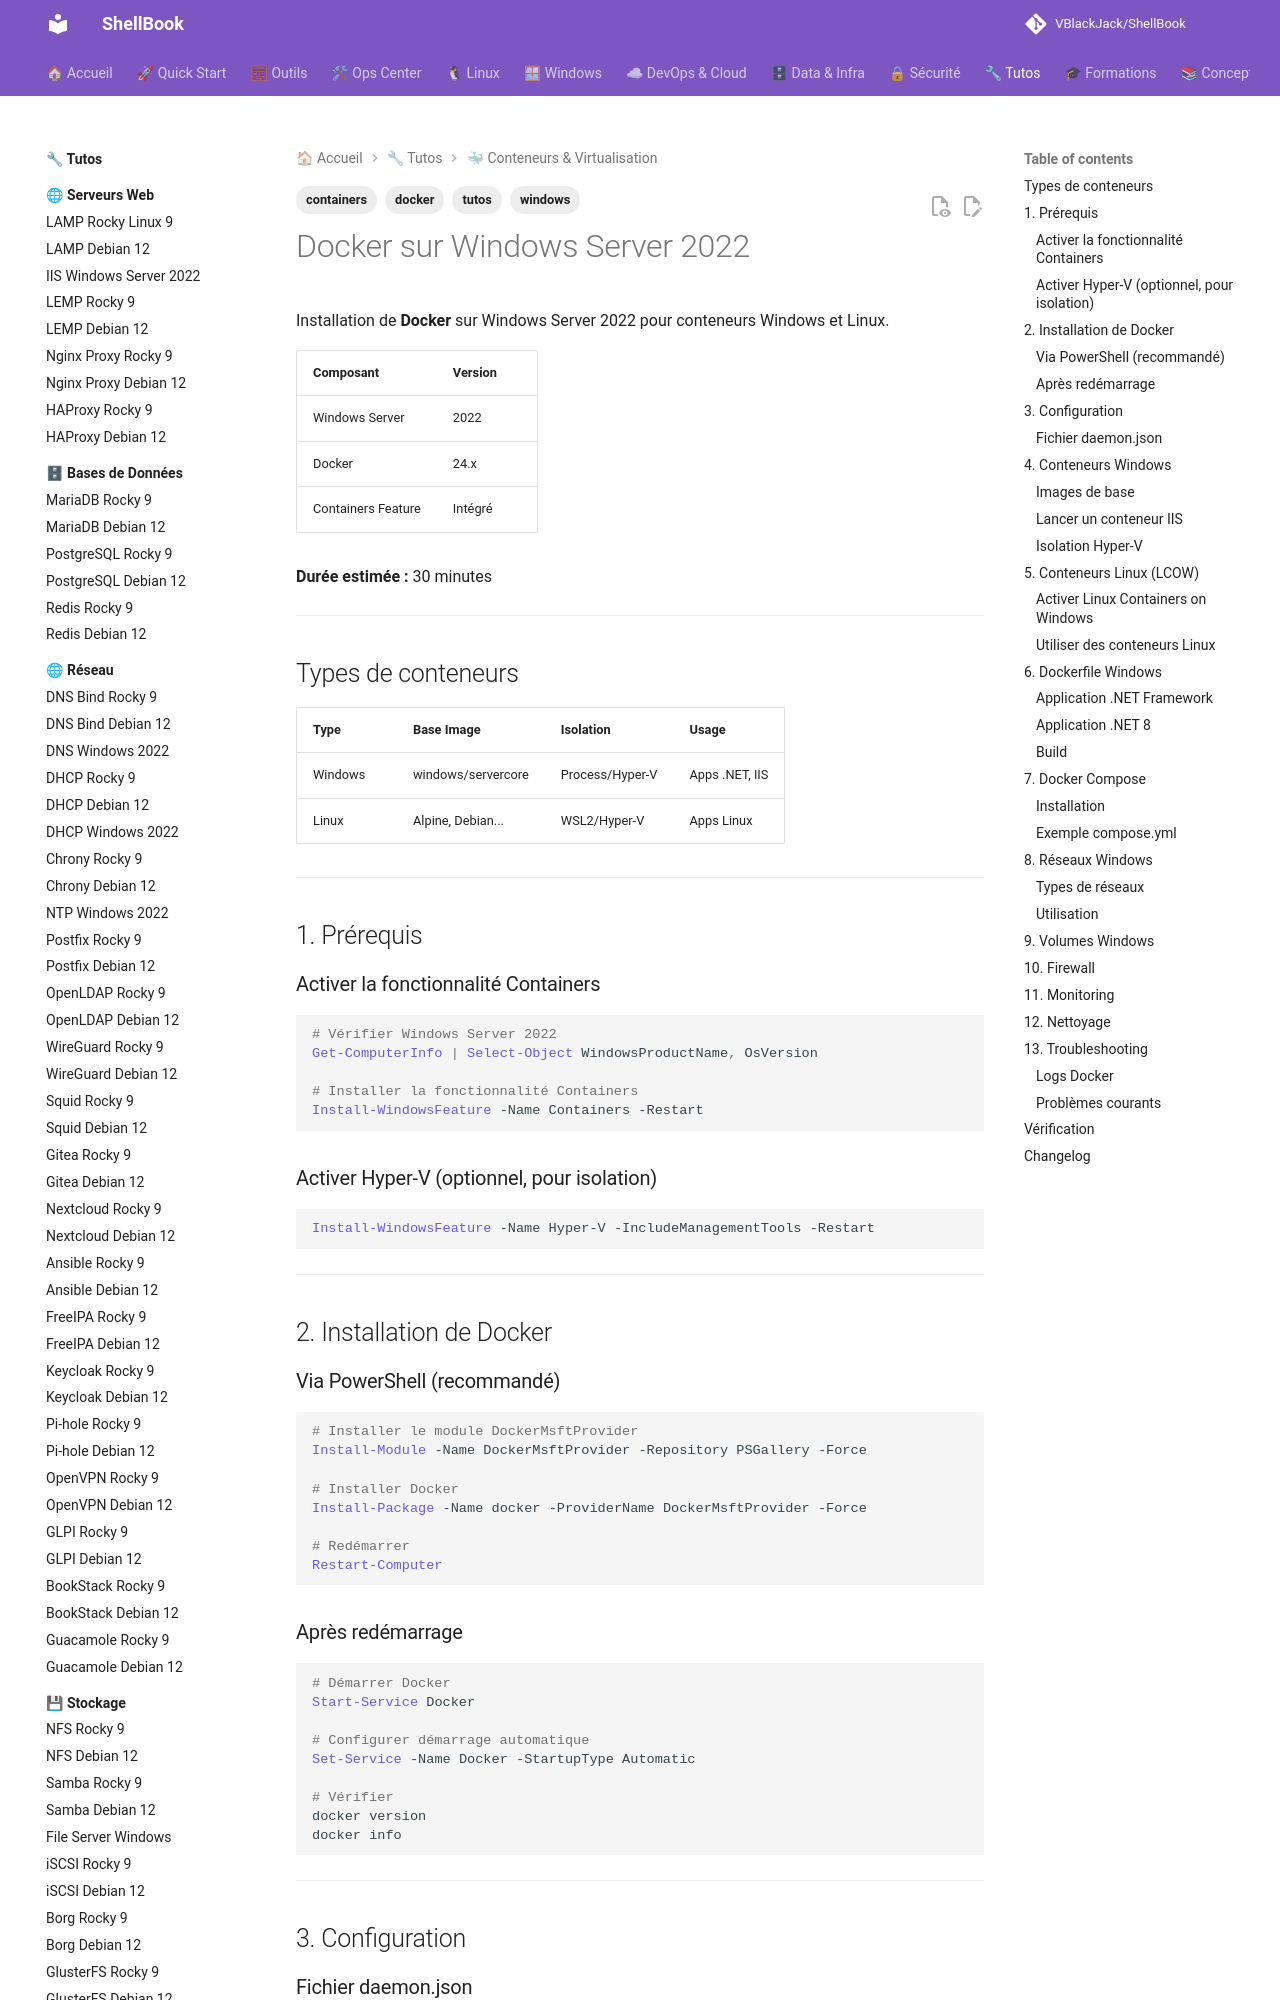

repository: VBlackJack/ShellBook · page: tutos/containers/docker-windows2022/index.html · generator: mkdocs

---
tags:
  - tutos
  - containers
  - docker
  - windows
---

# Docker sur Windows Server 2022

Installation de **Docker** sur Windows Server 2022 pour conteneurs Windows et Linux.

| Composant | Version |
|-----------|---------|
| Windows Server | 2022 |
| Docker | 24.x |
| Containers Feature | Intégré |

**Durée estimée :** 30 minutes

---

## Types de conteneurs

| Type | Base Image | Isolation | Usage |
|------|------------|-----------|-------|
| Windows | windows/servercore | Process/Hyper-V | Apps .NET, IIS |
| Linux | Alpine, Debian... | WSL2/Hyper-V | Apps Linux |

---

## 1. Prérequis

### Activer la fonctionnalité Containers

```powershell
# Vérifier Windows Server 2022
Get-ComputerInfo | Select-Object WindowsProductName, OsVersion

# Installer la fonctionnalité Containers
Install-WindowsFeature -Name Containers -Restart
```

### Activer Hyper-V (optionnel, pour isolation)

```powershell
Install-WindowsFeature -Name Hyper-V -IncludeManagementTools -Restart
```

---

## 2. Installation de Docker

### Via PowerShell (recommandé)

```powershell
# Installer le module DockerMsftProvider
Install-Module -Name DockerMsftProvider -Repository PSGallery -Force

# Installer Docker
Install-Package -Name docker -ProviderName DockerMsftProvider -Force

# Redémarrer
Restart-Computer
```

### Après redémarrage

```powershell
# Démarrer Docker
Start-Service Docker

# Configurer démarrage automatique
Set-Service -Name Docker -StartupType Automatic

# Vérifier
docker version
docker info
```

---

## 3. Configuration
